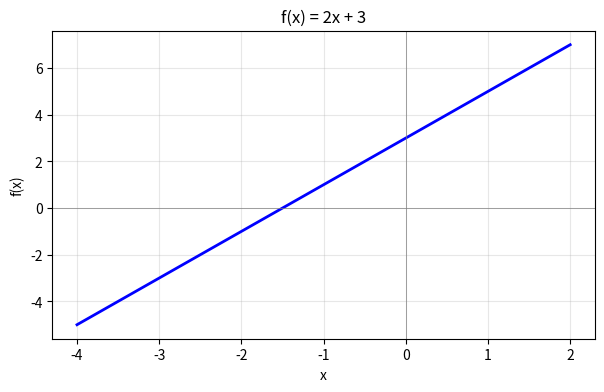
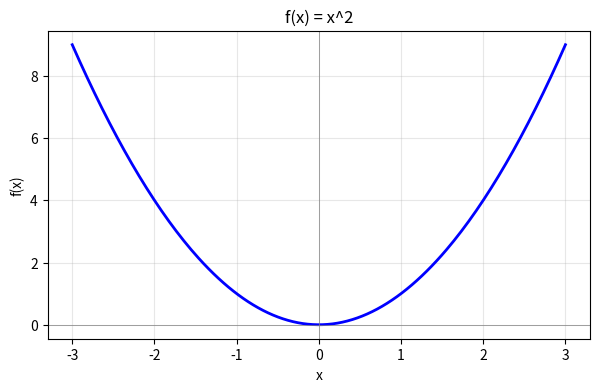
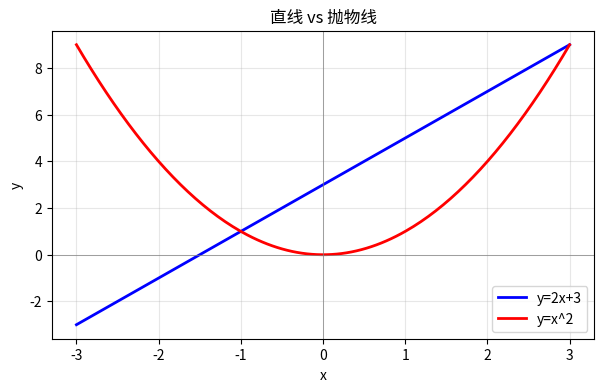

Here is the Python script that generated these plots, in order:
import numpy as np
import matplotlib.pyplot as plt
import math
print('环境就绪 - NumPy + Matplotlib')


import math

# 基本类型
a, b, c = 42, 3.14159, True
print(f'a={a}, type={type(a).__name__}')
print(f'b={b}, type={type(b).__name__}')
print(f'c={c}, type={type(c).__name__}')
print(f'True + True = {True + True}')

# 浮点精度陷阱
x = 0.1 + 0.2
print(f'\n0.1 + 0.2 = {x}')
print(f'0.1 + 0.2 == 0.3 ? {x == 0.3}')
print(f'实际差值: {x - 0.3:.2e}')

# 正确比较：容差法
EPS = 1e-10
print(f'\n容差法判断: {abs(x - 0.3) < EPS}')
print(f'math.isclose: {math.isclose(0.1 + 0.2, 0.3)}')

# 浮点数的极限
print(f'\n1.0 + 1e-16 == 1.0 ? {1.0 + 1e-16 == 1.0}')
print(f'1.0 + 1e-15 == 1.0 ? {1.0 + 1e-15 == 1.0}')
big = 2 ** 1000
print(f'\n2^1000 = {big}')
print(f"2^1000 的位数: {len(str(big))}")


import numpy as np
import time

py_list = list(range(1_000_000))
np_arr = np.arange(1_000_000, dtype=np.int64)
print(f'Python list memory: {py_list.__sizeof__() / 1e6:.1f} MB')
print(f'NumPy array memory: {np_arr.nbytes / 1e6:.1f} MB')

t0 = time.perf_counter()
squared_list = [x ** 2 for x in py_list]
t1 = time.perf_counter()

t2 = time.perf_counter()
squared_arr = np_arr ** 2
t3 = time.perf_counter()

print(f'\nPython list: {t1 - t0:.4f}s')
print(f'NumPy array: {t3 - t2:.4f}s')
print(f'NumPy is {(t1-t0)/(t3-t2):.0f}x faster')

arr = np.array([3, 1, 4, 1, 5, 9, 2, 6])
print(f'\narr={arr}')
print(f'arr+10={arr+10}')
print(f'arr[arr>3]={arr[arr>3]}')
print(f'sum={arr.sum()}, mean={arr.mean():.2f}')


import numpy as np
import matplotlib.pyplot as plt

def plot_function(f, x_range=(-3, 3), n_points=200, title='f(x)'):
    x = np.linspace(x_range[0], x_range[1], n_points)
    y = f(x)
    plt.figure(figsize=(7, 4))
    plt.plot(x, y, 'b-', linewidth=2)
    plt.axhline(y=0, color='gray', linewidth=0.5)
    plt.axvline(x=0, color='gray', linewidth=0.5)
    plt.xlabel('x'); plt.ylabel('f(x)')
    plt.title(title); plt.grid(alpha=0.3); plt.show()

# y = 2x + 3
plot_function(lambda x: 2*x + 3, x_range=(-4, 2), title='f(x) = 2x + 3')
print('直线——斜率恒定')


# y = x^2
plot_function(lambda x: x**2, x_range=(-3, 3), title='f(x) = x^2')
print('抛物线——斜率在变')


# 对比
x = np.linspace(-3, 3, 200)
plt.figure(figsize=(7, 4))
plt.plot(x, 2*x + 3, 'b-', linewidth=2, label='y=2x+3')
plt.plot(x, x**2, 'r-', linewidth=2, label='y=x^2')
plt.axhline(y=0, color='gray', linewidth=0.5)
plt.axvline(x=0, color='gray', linewidth=0.5)
plt.xlabel('x'); plt.ylabel('y')
plt.title('直线 vs 抛物线')
plt.legend(); plt.grid(alpha=0.3); plt.show()
print('直线的倾斜度处处相同，抛物线的倾斜度随x而变——这就是导数的核心直觉')
